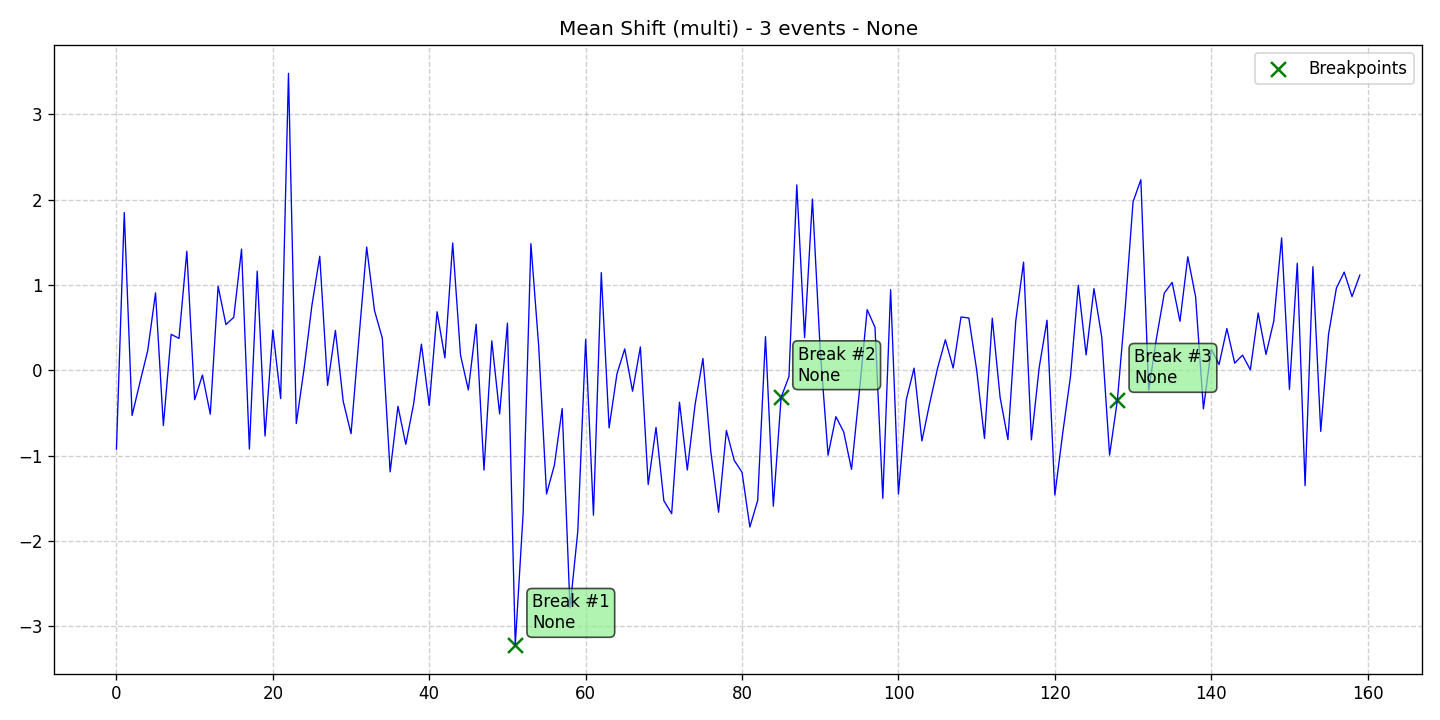

Values plotted in this chart, from the file beside it:
data, stationary, det_lin_up, det_lin_down, det_quad, det_cubic, det_exp, det_damped, stoc_trend, volatility, single_seas, multiple_seas, point_anom_single, point_anom_multi, collect_anom, context_anom, mean_shift, var_shift, trend_shift, date, is_break, is_anomaly, is_multi, location_beginning
-0.9241, 0, 0, 0, 0, 0, 0, 0, 0, 0, 0, 0, 0, 0, 0, 0, 1, 0, 0, 2020-01-01, 0, 0, 1, 0
1.847, 0, 0, 0, 0, 0, 0, 0, 0, 0, 0, 0, 0, 0, 0, 0, 1, 0, 0, 2020-01-02, 0, 0, 1, 0
-0.5298, 0, 0, 0, 0, 0, 0, 0, 0, 0, 0, 0, 0, 0, 0, 0, 1, 0, 0, 2020-01-03, 0, 0, 1, 0
-0.1445, 0, 0, 0, 0, 0, 0, 0, 0, 0, 0, 0, 0, 0, 0, 0, 1, 0, 0, 2020-01-04, 0, 0, 1, 0
0.2296, 0, 0, 0, 0, 0, 0, 0, 0, 0, 0, 0, 0, 0, 0, 0, 1, 0, 0, 2020-01-05, 0, 0, 1, 0
0.9065, 0, 0, 0, 0, 0, 0, 0, 0, 0, 0, 0, 0, 0, 0, 0, 1, 0, 0, 2020-01-06, 0, 0, 1, 0
-0.648, 0, 0, 0, 0, 0, 0, 0, 0, 0, 0, 0, 0, 0, 0, 0, 1, 0, 0, 2020-01-07, 0, 0, 1, 0
0.4212, 0, 0, 0, 0, 0, 0, 0, 0, 0, 0, 0, 0, 0, 0, 0, 1, 0, 0, 2020-01-08, 0, 0, 1, 0
0.3735, 0, 0, 0, 0, 0, 0, 0, 0, 0, 0, 0, 0, 0, 0, 0, 1, 0, 0, 2020-01-09, 0, 0, 1, 0
1.394, 0, 0, 0, 0, 0, 0, 0, 0, 0, 0, 0, 0, 0, 0, 0, 1, 0, 0, 2020-01-10, 0, 0, 1, 0
-0.3452, 0, 0, 0, 0, 0, 0, 0, 0, 0, 0, 0, 0, 0, 0, 0, 1, 0, 0, 2020-01-11, 0, 0, 1, 0
-0.05654, 0, 0, 0, 0, 0, 0, 0, 0, 0, 0, 0, 0, 0, 0, 0, 1, 0, 0, 2020-01-12, 0, 0, 1, 0
-0.5142, 0, 0, 0, 0, 0, 0, 0, 0, 0, 0, 0, 0, 0, 0, 0, 1, 0, 0, 2020-01-13, 0, 0, 1, 0
0.9848, 0, 0, 0, 0, 0, 0, 0, 0, 0, 0, 0, 0, 0, 0, 0, 1, 0, 0, 2020-01-14, 0, 0, 1, 0
0.5357, 0, 0, 0, 0, 0, 0, 0, 0, 0, 0, 0, 0, 0, 0, 0, 1, 0, 0, 2020-01-15, 0, 0, 1, 0
0.6197, 0, 0, 0, 0, 0, 0, 0, 0, 0, 0, 0, 0, 0, 0, 0, 1, 0, 0, 2020-01-16, 0, 0, 1, 0
1.419, 0, 0, 0, 0, 0, 0, 0, 0, 0, 0, 0, 0, 0, 0, 0, 1, 0, 0, 2020-01-17, 0, 0, 1, 0
-0.9236, 0, 0, 0, 0, 0, 0, 0, 0, 0, 0, 0, 0, 0, 0, 0, 1, 0, 0, 2020-01-18, 0, 0, 1, 0
1.161, 0, 0, 0, 0, 0, 0, 0, 0, 0, 0, 0, 0, 0, 0, 0, 1, 0, 0, 2020-01-19, 0, 0, 1, 0
-0.7704, 0, 0, 0, 0, 0, 0, 0, 0, 0, 0, 0, 0, 0, 0, 0, 1, 0, 0, 2020-01-20, 0, 0, 1, 0
0.4719, 0, 0, 0, 0, 0, 0, 0, 0, 0, 0, 0, 0, 0, 0, 0, 1, 0, 0, 2020-01-21, 0, 0, 1, 0
-0.3318, 0, 0, 0, 0, 0, 0, 0, 0, 0, 0, 0, 0, 0, 0, 0, 1, 0, 0, 2020-01-22, 0, 0, 1, 0
3.479, 0, 0, 0, 0, 0, 0, 0, 0, 0, 0, 0, 0, 0, 0, 0, 1, 0, 0, 2020-01-23, 0, 0, 1, 0
-0.6242, 0, 0, 0, 0, 0, 0, 0, 0, 0, 0, 0, 0, 0, 0, 0, 1, 0, 0, 2020-01-24, 0, 0, 1, 0
0.02209, 0, 0, 0, 0, 0, 0, 0, 0, 0, 0, 0, 0, 0, 0, 0, 1, 0, 0, 2020-01-25, 0, 0, 1, 0
0.7622, 0, 0, 0, 0, 0, 0, 0, 0, 0, 0, 0, 0, 0, 0, 0, 1, 0, 0, 2020-01-26, 0, 0, 1, 0
1.336, 0, 0, 0, 0, 0, 0, 0, 0, 0, 0, 0, 0, 0, 0, 0, 1, 0, 0, 2020-01-27, 0, 0, 1, 0
-0.1769, 0, 0, 0, 0, 0, 0, 0, 0, 0, 0, 0, 0, 0, 0, 0, 1, 0, 0, 2020-01-28, 0, 0, 1, 0
0.4672, 0, 0, 0, 0, 0, 0, 0, 0, 0, 0, 0, 0, 0, 0, 0, 1, 0, 0, 2020-01-29, 0, 0, 1, 0
-0.3639, 0, 0, 0, 0, 0, 0, 0, 0, 0, 0, 0, 0, 0, 0, 0, 1, 0, 0, 2020-01-30, 0, 0, 1, 0
-0.7425, 0, 0, 0, 0, 0, 0, 0, 0, 0, 0, 0, 0, 0, 0, 0, 1, 0, 0, 2020-01-31, 0, 0, 1, 0
0.3642, 0, 0, 0, 0, 0, 0, 0, 0, 0, 0, 0, 0, 0, 0, 0, 1, 0, 0, 2020-02-01, 0, 0, 1, 0
1.444, 0, 0, 0, 0, 0, 0, 0, 0, 0, 0, 0, 0, 0, 0, 0, 1, 0, 0, 2020-02-02, 0, 0, 1, 0
0.6999, 0, 0, 0, 0, 0, 0, 0, 0, 0, 0, 0, 0, 0, 0, 0, 1, 0, 0, 2020-02-03, 0, 0, 1, 0
0.3755, 0, 0, 0, 0, 0, 0, 0, 0, 0, 0, 0, 0, 0, 0, 0, 1, 0, 0, 2020-02-04, 0, 0, 1, 0
-1.19, 0, 0, 0, 0, 0, 0, 0, 0, 0, 0, 0, 0, 0, 0, 0, 1, 0, 0, 2020-02-05, 0, 0, 1, 0
-0.4216, 0, 0, 0, 0, 0, 0, 0, 0, 0, 0, 0, 0, 0, 0, 0, 1, 0, 0, 2020-02-06, 0, 0, 1, 0
-0.8676, 0, 0, 0, 0, 0, 0, 0, 0, 0, 0, 0, 0, 0, 0, 0, 1, 0, 0, 2020-02-07, 0, 0, 1, 0
-0.3967, 0, 0, 0, 0, 0, 0, 0, 0, 0, 0, 0, 0, 0, 0, 0, 1, 0, 0, 2020-02-08, 0, 0, 1, 0
0.3062, 0, 0, 0, 0, 0, 0, 0, 0, 0, 0, 0, 0, 0, 0, 0, 1, 0, 0, 2020-02-09, 0, 0, 1, 0
-0.4127, 0, 0, 0, 0, 0, 0, 0, 0, 0, 0, 0, 0, 0, 0, 0, 1, 0, 0, 2020-02-10, 0, 0, 1, 0
0.6855, 0, 0, 0, 0, 0, 0, 0, 0, 0, 0, 0, 0, 0, 0, 0, 1, 0, 0, 2020-02-11, 0, 0, 1, 0
0.1449, 0, 0, 0, 0, 0, 0, 0, 0, 0, 0, 0, 0, 0, 0, 0, 1, 0, 0, 2020-02-12, 0, 0, 1, 0
1.492, 0, 0, 0, 0, 0, 0, 0, 0, 0, 0, 0, 0, 0, 0, 0, 1, 0, 0, 2020-02-13, 0, 0, 1, 0
0.1772, 0, 0, 0, 0, 0, 0, 0, 0, 0, 0, 0, 0, 0, 0, 0, 1, 0, 0, 2020-02-14, 0, 0, 1, 0
-0.2303, 0, 0, 0, 0, 0, 0, 0, 0, 0, 0, 0, 0, 0, 0, 0, 1, 0, 0, 2020-02-15, 0, 0, 1, 0
0.5397, 0, 0, 0, 0, 0, 0, 0, 0, 0, 0, 0, 0, 0, 0, 0, 1, 0, 0, 2020-02-16, 0, 0, 1, 0
-1.17, 0, 0, 0, 0, 0, 0, 0, 0, 0, 0, 0, 0, 0, 0, 0, 1, 0, 0, 2020-02-17, 0, 0, 1, 0
0.3445, 0, 0, 0, 0, 0, 0, 0, 0, 0, 0, 0, 0, 0, 0, 0, 1, 0, 0, 2020-02-18, 0, 0, 1, 0
-0.5114, 0, 0, 0, 0, 0, 0, 0, 0, 0, 0, 0, 0, 0, 0, 0, 1, 0, 0, 2020-02-19, 0, 0, 1, 0
0.5529, 0, 0, 0, 0, 0, 0, 0, 0, 0, 0, 0, 0, 0, 0, 0, 1, 0, 0, 2020-02-20, 0, 0, 1, 0
-3.218, 0, 0, 0, 0, 0, 0, 0, 0, 0, 0, 0, 0, 0, 0, 0, 1, 0, 0, 2020-02-21, 1, 0, 1, 0
-1.688, 0, 0, 0, 0, 0, 0, 0, 0, 0, 0, 0, 0, 0, 0, 0, 1, 0, 0, 2020-02-22, 0, 0, 1, 0
1.483, 0, 0, 0, 0, 0, 0, 0, 0, 0, 0, 0, 0, 0, 0, 0, 1, 0, 0, 2020-02-23, 0, 0, 1, 0
0.278, 0, 0, 0, 0, 0, 0, 0, 0, 0, 0, 0, 0, 0, 0, 0, 1, 0, 0, 2020-02-24, 0, 0, 1, 0
-1.449, 0, 0, 0, 0, 0, 0, 0, 0, 0, 0, 0, 0, 0, 0, 0, 1, 0, 0, 2020-02-25, 0, 0, 1, 0
-1.114, 0, 0, 0, 0, 0, 0, 0, 0, 0, 0, 0, 0, 0, 0, 0, 1, 0, 0, 2020-02-26, 0, 0, 1, 0
-0.4491, 0, 0, 0, 0, 0, 0, 0, 0, 0, 0, 0, 0, 0, 0, 0, 1, 0, 0, 2020-02-27, 0, 0, 1, 0
-2.786, 0, 0, 0, 0, 0, 0, 0, 0, 0, 0, 0, 0, 0, 0, 0, 1, 0, 0, 2020-02-28, 0, 0, 1, 0
-1.883, 0, 0, 0, 0, 0, 0, 0, 0, 0, 0, 0, 0, 0, 0, 0, 1, 0, 0, 2020-02-29, 0, 0, 1, 0
... 100 more rows
